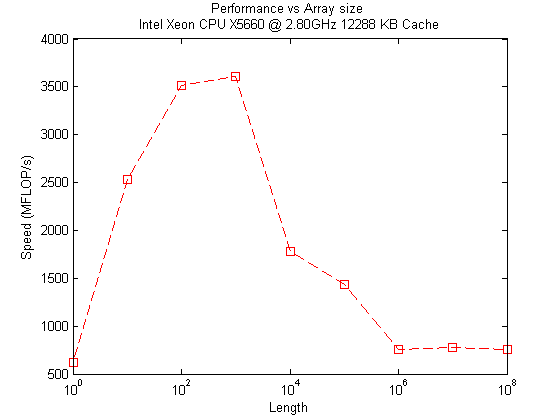

Source data for this figure (header and first rows):
key, value
1, 620.7
10, 2539
100, 3513
1000, 3613
10000, 1730
100000, 1452
1000000, 781.7
10000000, 785.2
100000000, 774
